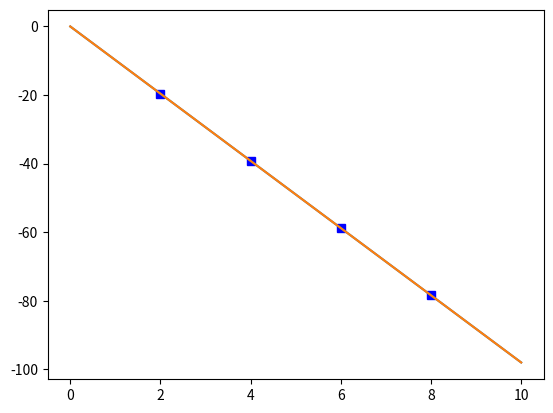

Here is the Python script that generated this plot:
import numpy as np

import matplotlib.pyplot as plt







v = []





for i in range(0,1001):

    if i == 0:

        velocity_i = 0

        v.append(velocity_i)

    else:

        velocity_iplus = velocity_i - 0.01 * 9.8

        velocity_i = velocity_iplus

        v.append(velocity_iplus)

        if i == 200:

            t = 2

            plt.plot(t,velocity_i,'sb')

            print("t=",t,"时","v=",velocity_i)

        elif i == 400:

            t = 4

            plt.plot(t,velocity_i,'sb')

            print('t=',t,'时','v=',velocity_i)

        elif i == 600:

            t = 6

            plt.plot(t,velocity_i,'sb')

            print('t=',t,'时','v=',velocity_i)

        elif i == 800:

            t = 8

            plt.plot(t,velocity_i,'sb')

            print('t=',t,'时','v=',velocity_i)      

            



t = np.linspace(0,10,1001)

plt.plot(t,v)          







t = np.linspace(0,10)

Velocity = (-9.8) * t

plt.plot(t,Velocity)   





plt.show()
